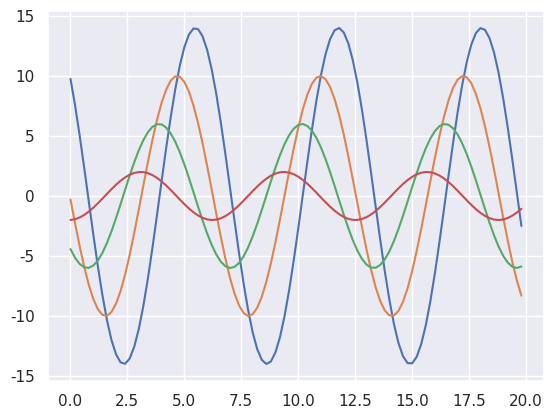

Reproduce this figure in Python.
"""
Matplotlib绘图基本模仿MATLAB绘图库，其绘图风格和MATLAB类似。由于MATLAB绘图风格偏古典，
因此，Python开源社区开发了Seaborn绘图模块，对Matplotlib进行封装，绘图效果更符合现代人的审美

Seaborn属于Matplotlib的一个高级接口，使得作图更加容易。在多数情况下使用Seaborn能做出很具吸引力的图
而使用Matplotlib可以制作具有更多特色的图

应该把Seaborn视为Matplotlib的补充，而不是替代物

风格设置用以设置绘图的背景色、风格、字型、字体等

Seaborn通过set函数实现风格设置:
seaborn.set(context='notebook', style='darkgrid', palette='deep',
    font='sans-serif', font_scale=1, color_codes=True, rc=None)
    style: 有5个预设主题 darkgrid,whitegrid,dark,white,ticks. 默认为darkgrid。
        也可以使用sns.set_style()进行设置

Seaborn将matplotlib的参数划分为两个独立的组合:
    第一组是设置绘图的外观风格的
    第二组主要将绘图的各种元素按比例缩放的，以至可以嵌入到不同的背景环境中。
控制这些参数的接口主要有两对方法：
控制风格：
    axes_style():会返回一组字典参数
    set_style():设置matplotlib默认参数
缩放绘图：
    plotting_context():会返回一组字典参数
    set_context():设置matplotlib默认参数

"""

import seaborn as sns
import numpy as np
import matplotlib as mpl
import matplotlib.pyplot as plt


def sin_plot(flip=2):
    x = np.arange(0, 20, 0.2)
    for i in range(1, 5):
        plt.plot(x, np.cos(x + i * 0.8) * (9 - 2 * i) * flip)
    plt.show()


sns.set()  # seaborn默认的绘图设置
# sns.set(style='darkgrid', font_scale=1.5)  # 设置黑色格子

sin_plot()
